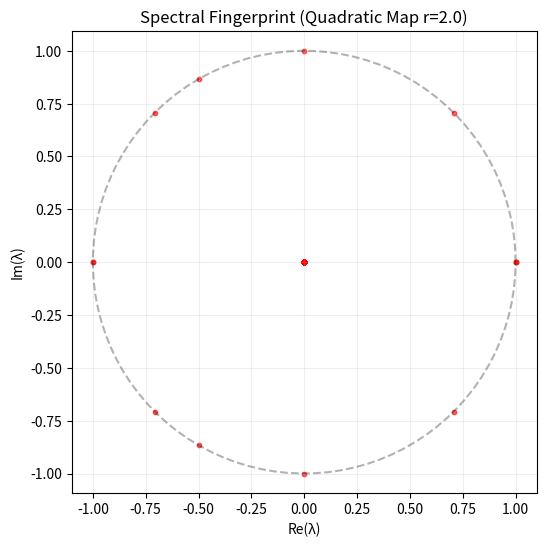

Reproduce this figure in Python.
import numpy as np
import matplotlib.pyplot as plt

def quadratic_map_spectrum(r=2.0, N=500):
    # 1. 离散化区间 [-1, 1]
    edges = np.linspace(-1, 1, N + 1)
    centers = (edges[:-1] + edges[1:]) / 2
    
    # 2. 构造转移矩阵 P (Perron-Frobenius 算子的离散近似)
    P = np.zeros((N, N))
    
    # 对每个格子中心点进行映射，看它落到哪个新格子
    for j in range(N):
        x_next = 1 - r * (centers[j]**2)
        # 找到落在哪个 bin (利用 searchsorted 快速定位)
        if -1 <= x_next <= 1:
            i = np.searchsorted(edges, x_next) - 1
            if 0 <= i < N:
                P[i, j] = 1.0  # 确定性映射
    
    # 3. 计算特征值
    eigenvalues = np.linalg.eigvals(P)
    
    # 4. 绘图
    plt.figure(figsize=(6, 6))
    # 画出单位圆
    theta = np.linspace(0, 2*np.pi, 100)
    plt.plot(np.cos(theta), np.sin(theta), 'k--', alpha=0.3)
    
    # 画出特征值分布
    plt.scatter(eigenvalues.real, eigenvalues.imag, s=10, c='red', alpha=0.6)
    
    plt.title(f"Spectral Fingerprint (Quadratic Map r={r})")
    plt.xlabel("Re(λ)")
    plt.ylabel("Im(λ)")
    plt.grid(True, alpha=0.2)
    plt.axis('equal')
    plt.show()

# 运行混沌态
quadratic_map_spectrum(r=2.0, N=1000)
